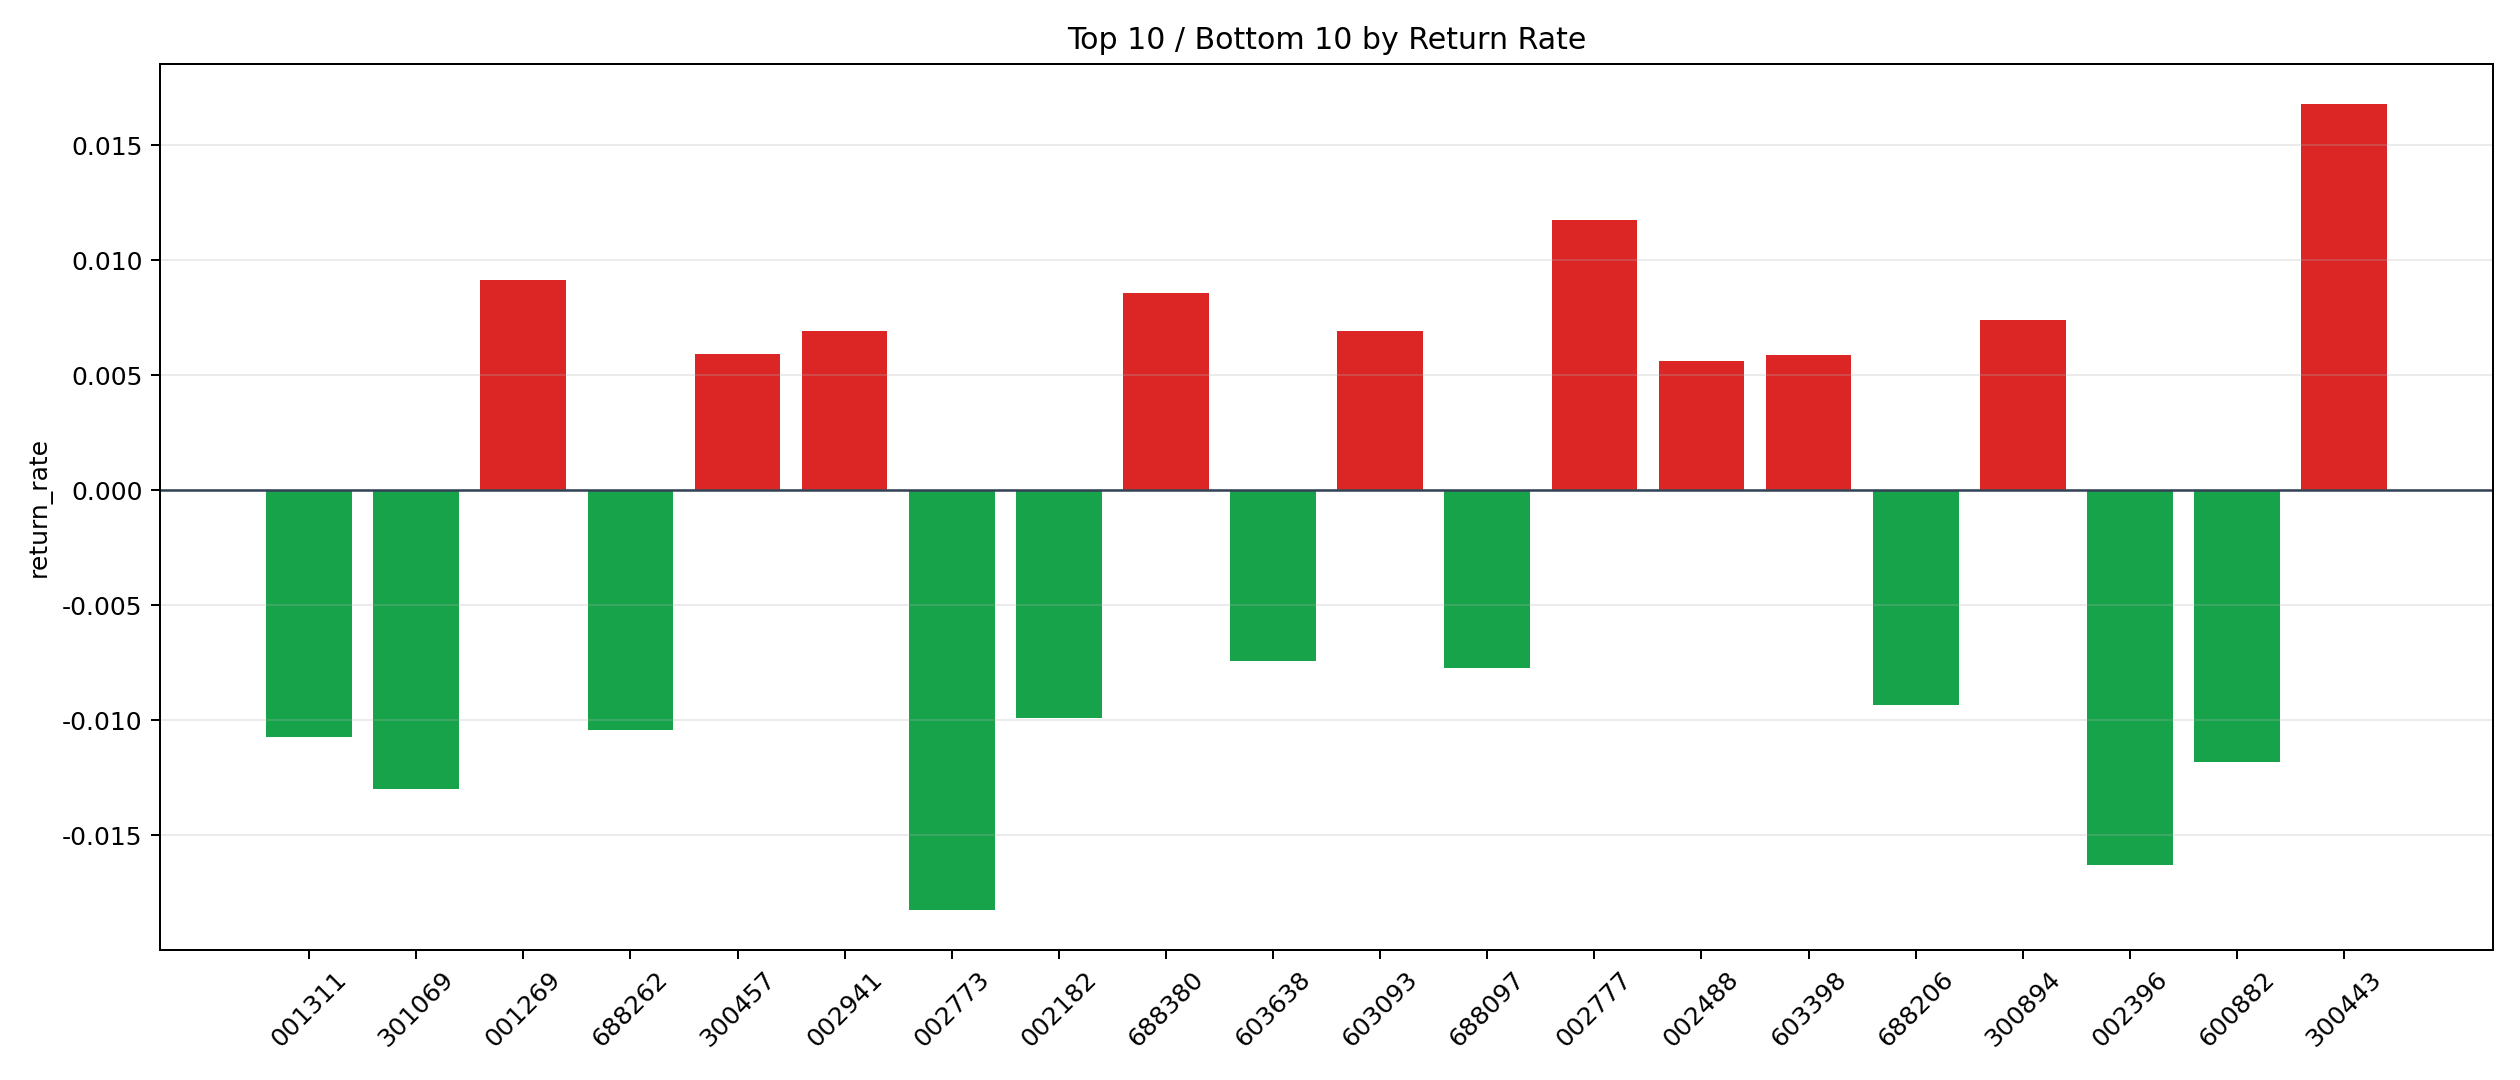

Data behind this chart, as committed beside it:
symbol, n_trades, total_pnl, total_entry_notional, return_rate
300443, 4, 1232, 73415, 0.01679
002777, 5, 960.8, 81702, 0.01176
001269, 2, 195, 21316, 0.009147
688380, 3, 488.5, 56916, 0.008584
300894, 4, 546.9, 74023, 0.007388
603093, 2, 252.9, 36474, 0.006933
002941, 3, 373, 53868, 0.006924
300457, 19, 1960, 331992, 0.005903
603398, 14, 1283, 218729, 0.005865
002488, 46, 4256, 756377, 0.005626
002243, 9, 689.3, 157226, 0.004384
300101, 34, 2120, 549070, 0.00386
601137, 5, 366.3, 98509, 0.003718
300224, 37, 2611, 702390, 0.003717
603477, 33, 2393, 651662, 0.003672
301216, 12, 616.4, 179671, 0.003431
300109, 14, 800.6, 239460, 0.003343
002518, 69, 3774, 1192485, 0.003165
600728, 27, 1642, 549228, 0.00299
688315, 6, 250, 86301, 0.002897
603496, 11, 493.4, 174609, 0.002826
002214, 4, 208.1, 74906, 0.002778
600301, 69, 3307, 1206644, 0.00274
300634, 26, 1106, 433955, 0.002549
301238, 8, 334.4, 132056, 0.002532
600850, 15, 647, 257610, 0.002512
603876, 20, 758.5, 303255, 0.002501
002006, 3, 221.8, 91557, 0.002423
002544, 5, 233.8, 97448, 0.0024
300183, 51, 2223, 950324, 0.002339
603355, 6, 211.5, 93084, 0.002272
603985, 18, 587.2, 264733, 0.002218
300260, 19, 735.1, 348619, 0.002108
603169, 16, 516.3, 270046, 0.001912
000065, 5, 152.1, 81207, 0.001873
601126, 17, 532.8, 290079, 0.001837
300783, 39, 1327, 754257, 0.001759
300428, 4, 128.4, 74508, 0.001724
300432, 298, 9154, 5636330, 0.001624
000581, 82, 2227, 1443177, 0.001543
300045, 24, 625.8, 408913, 0.00153
300134, 93, 2343, 1613200, 0.001452
300641, 6, 136.7, 97955, 0.001395
002036, 69, 1608, 1207099, 0.001332
000422, 90, 2037, 1545287, 0.001318
300738, 501, 11074, 8807084, 0.001257
000837, 122, 2614, 2099704, 0.001245
603108, 107, 2180, 1837263, 0.001187
002654, 84, 1739, 1591657, 0.001093
000795, 85, 1529, 1476596, 0.001035
600894, 4, 80.96, 78831, 0.001027
600835, 70, 1190, 1168069, 0.001019
600550, 70, 1312, 1345623, 0.0009753
603063, 20, 348.5, 401955, 0.0008671
300926, 3, 42.93, 50103, 0.0008568
603013, 2, 28.45, 35695, 0.0007971
600037, 18, 227.5, 301928, 0.0007536
000811, 6, 71.07, 98546, 0.0007211
002698, 40, 498.2, 693841, 0.000718
605589, 12, 138.8, 194082, 0.0007151
... 249 more rows
